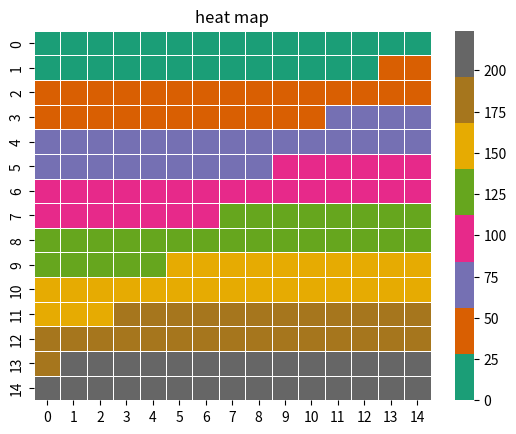

This figure's Python source:
import matplotlib.pyplot as plt
import seaborn as sns
import numpy as np
x=np.arange(15**2).reshape((15,15))
sns.heatmap(x,linewidth=0.5,cmap="Dark2")
plt.title("heat map")
plt.show()
